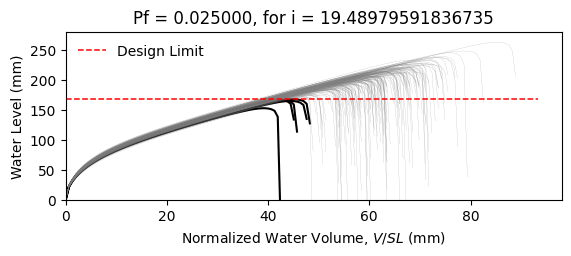

The table this chart was drawn from, first rows:
W6X25, L = 360.0 in, slope = 0.020833333333333332 in/in, dead load = 6.944444444444444e-05 kip/in…
zwlim AISC Appendix 2, zwlim DAMP, zwlim Proposed for ASCE 7, zwlim Neglect Ponding, dhnom Denver, dhnom New York, dhnom New Orleans, dh Denver, dh New York, dh New Orleans, dmax
6.611, 4.464, 5.854, 9.785, 1.532, 1.532, 1.532, 3.663, 3.663, 3.663, 8.268, Safe, 
6.611, 4.464, 5.854, 9.785, 1.532, 1.532, 1.532, 3.663, 3.663, 3.663, 7.511, Safe, 
6.611, 4.464, 5.854, 9.785, 1.532, 1.532, 1.532, 3.663, 3.663, 3.663, 7.43, Safe, 
6.611, 4.464, 5.854, 9.785, 1.532, 1.532, 1.532, 3.663, 3.663, 3.663, 8.665, Safe, 
6.611, 4.464, 5.854, 9.785, 1.532, 1.532, 1.532, 3.663, 3.663, 3.663, 6.847, Safe, 
6.611, 4.464, 5.854, 9.785, 1.532, 1.532, 1.532, 3.663, 3.663, 3.663, 10.33, Safe, 
6.611, 4.464, 5.854, 9.785, 1.532, 1.532, 1.532, 3.663, 3.663, 3.663, 7.98, Safe, 
6.611, 4.464, 5.854, 9.785, 1.532, 1.532, 1.532, 3.663, 3.663, 3.663, 7.264, Safe, 
6.611, 4.464, 5.854, 9.785, 1.532, 1.532, 1.532, 3.663, 3.663, 3.663, 8.31, Safe, 
6.611, 4.464, 5.854, 9.785, 1.532, 1.532, 1.532, 3.663, 3.663, 3.663, 7.783, Safe, 
6.611, 4.464, 5.854, 9.785, 1.532, 1.532, 1.532, 3.663, 3.663, 3.663, 6.704, Safe, 
6.611, 4.464, 5.854, 9.785, 1.532, 1.532, 1.532, 3.663, 3.663, 3.663, 6.586, Fail, 
6.611, 4.464, 5.854, 9.785, 1.532, 1.532, 1.532, 3.663, 3.663, 3.663, 8.592, Safe, 
6.611, 4.464, 5.854, 9.785, 1.532, 1.532, 1.532, 3.663, 3.663, 3.663, 7.453, Safe, 
6.611, 4.464, 5.854, 9.785, 1.532, 1.532, 1.532, 3.663, 3.663, 3.663, 8.376, Safe, 
6.611, 4.464, 5.854, 9.785, 1.532, 1.532, 1.532, 3.663, 3.663, 3.663, 7.761, Safe, 
6.611, 4.464, 5.854, 9.785, 1.532, 1.532, 1.532, 3.663, 3.663, 3.663, 8.066, Safe, 
6.611, 4.464, 5.854, 9.785, 1.532, 1.532, 1.532, 3.663, 3.663, 3.663, 8.849, Safe, 
6.611, 4.464, 5.854, 9.785, 1.532, 1.532, 1.532, 3.663, 3.663, 3.663, 7.254, Safe, 
6.611, 4.464, 5.854, 9.785, 1.532, 1.532, 1.532, 3.663, 3.663, 3.663, 7.793, Safe, 
6.611, 4.464, 5.854, 9.785, 1.532, 1.532, 1.532, 3.663, 3.663, 3.663, 7.138, Safe, 
6.611, 4.464, 5.854, 9.785, 1.532, 1.532, 1.532, 3.663, 3.663, 3.663, 8.438, Safe, 
6.611, 4.464, 5.854, 9.785, 1.532, 1.532, 1.532, 3.663, 3.663, 3.663, 8.269, Safe, 
6.611, 4.464, 5.854, 9.785, 1.532, 1.532, 1.532, 3.663, 3.663, 3.663, 7.918, Safe, 
6.611, 4.464, 5.854, 9.785, 1.532, 1.532, 1.532, 3.663, 3.663, 3.663, 7.732, Safe, 
6.611, 4.464, 5.854, 9.785, 1.532, 1.532, 1.532, 3.663, 3.663, 3.663, 6.919, Safe, 
6.611, 4.464, 5.854, 9.785, 1.532, 1.532, 1.532, 3.663, 3.663, 3.663, 8.43, Safe, 
6.611, 4.464, 5.854, 9.785, 1.532, 1.532, 1.532, 3.663, 3.663, 3.663, 7.9, Safe, 
6.611, 4.464, 5.854, 9.785, 1.532, 1.532, 1.532, 3.663, 3.663, 3.663, 7.38, Safe, 
6.611, 4.464, 5.854, 9.785, 1.532, 1.532, 1.532, 3.663, 3.663, 3.663, 8.787, Safe, 
6.611, 4.464, 5.854, 9.785, 1.532, 1.532, 1.532, 3.663, 3.663, 3.663, 8.358, Safe, 
6.611, 4.464, 5.854, 9.785, 1.532, 1.532, 1.532, 3.663, 3.663, 3.663, 8.112, Safe, 
6.611, 4.464, 5.854, 9.785, 1.532, 1.532, 1.532, 3.663, 3.663, 3.663, 7.547, Safe, 
6.611, 4.464, 5.854, 9.785, 1.532, 1.532, 1.532, 3.663, 3.663, 3.663, 8.833, Safe, 
6.611, 4.464, 5.854, 9.785, 1.532, 1.532, 1.532, 3.663, 3.663, 3.663, 8.372, Safe, 
6.611, 4.464, 5.854, 9.785, 1.532, 1.532, 1.532, 3.663, 3.663, 3.663, 7.285, Safe, 
6.611, 4.464, 5.854, 9.785, 1.532, 1.532, 1.532, 3.663, 3.663, 3.663, 8.037, Safe, 
6.611, 4.464, 5.854, 9.785, 1.532, 1.532, 1.532, 3.663, 3.663, 3.663, 8.391, Safe, 
6.611, 4.464, 5.854, 9.785, 1.532, 1.532, 1.532, 3.663, 3.663, 3.663, 8.705, Safe, 
6.611, 4.464, 5.854, 9.785, 1.532, 1.532, 1.532, 3.663, 3.663, 3.663, 6.815, Safe, 
6.611, 4.464, 5.854, 9.785, 1.532, 1.532, 1.532, 3.663, 3.663, 3.663, 9.151, Safe, 
6.611, 4.464, 5.854, 9.785, 1.532, 1.532, 1.532, 3.663, 3.663, 3.663, 7.692, Safe, 
6.611, 4.464, 5.854, 9.785, 1.532, 1.532, 1.532, 3.663, 3.663, 3.663, 7.728, Safe, 
6.611, 4.464, 5.854, 9.785, 1.532, 1.532, 1.532, 3.663, 3.663, 3.663, 7.938, Safe, 
6.611, 4.464, 5.854, 9.785, 1.532, 1.532, 1.532, 3.663, 3.663, 3.663, 8.581, Safe, 
6.611, 4.464, 5.854, 9.785, 1.532, 1.532, 1.532, 3.663, 3.663, 3.663, 6.99, Safe, 
6.611, 4.464, 5.854, 9.785, 1.532, 1.532, 1.532, 3.663, 3.663, 3.663, 8.038, Safe, 
6.611, 4.464, 5.854, 9.785, 1.532, 1.532, 1.532, 3.663, 3.663, 3.663, 7.282, Safe, 
6.611, 4.464, 5.854, 9.785, 1.532, 1.532, 1.532, 3.663, 3.663, 3.663, 7.948, Safe, 
6.611, 4.464, 5.854, 9.785, 1.532, 1.532, 1.532, 3.663, 3.663, 3.663, 7.32, Safe, 
6.611, 4.464, 5.854, 9.785, 1.532, 1.532, 1.532, 3.663, 3.663, 3.663, 8.409, Safe, 
6.611, 4.464, 5.854, 9.785, 1.532, 1.532, 1.532, 3.663, 3.663, 3.663, 6.552, Fail, 
6.611, 4.464, 5.854, 9.785, 1.532, 1.532, 1.532, 3.663, 3.663, 3.663, 8.127, Safe, 
6.611, 4.464, 5.854, 9.785, 1.532, 1.532, 1.532, 3.663, 3.663, 3.663, 7.5, Safe, 
6.611, 4.464, 5.854, 9.785, 1.532, 1.532, 1.532, 3.663, 3.663, 3.663, 9.041, Safe, 
6.611, 4.464, 5.854, 9.785, 1.532, 1.532, 1.532, 3.663, 3.663, 3.663, 7.218, Safe, 
6.611, 4.464, 5.854, 9.785, 1.532, 1.532, 1.532, 3.663, 3.663, 3.663, 7.696, Safe, 
6.611, 4.464, 5.854, 9.785, 1.532, 1.532, 1.532, 3.663, 3.663, 3.663, 7.327, Safe, 
6.611, 4.464, 5.854, 9.785, 1.532, 1.532, 1.532, 3.663, 3.663, 3.663, 7.022, Safe, 
... 142 more rows
